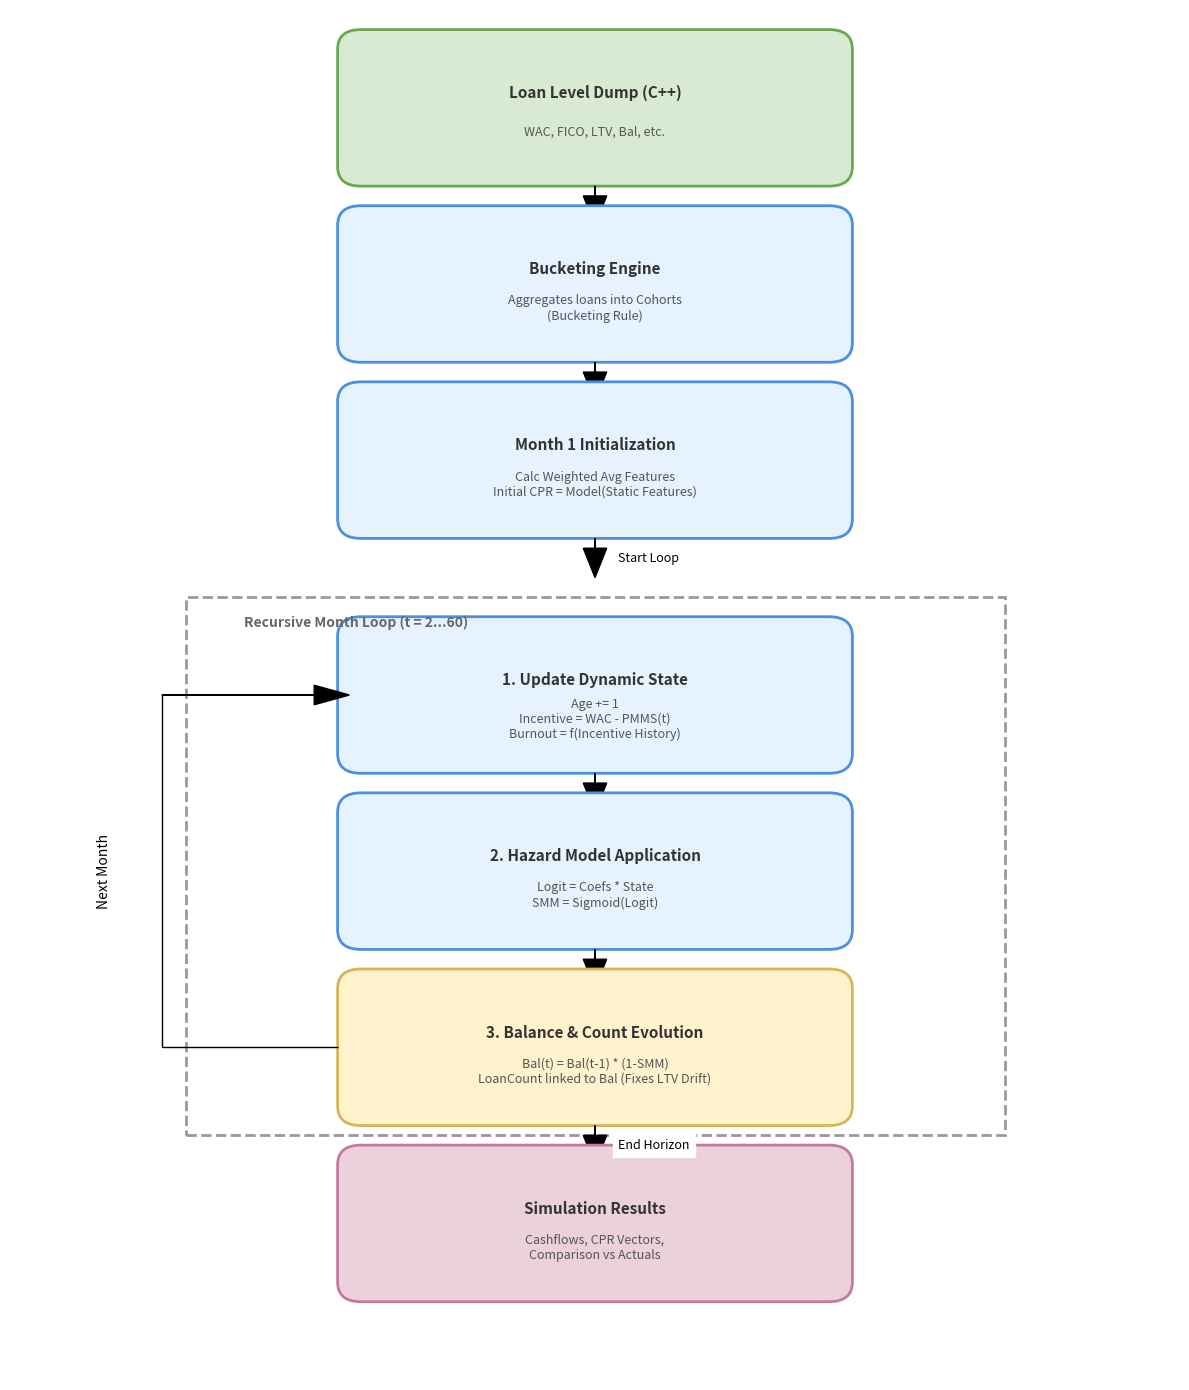

Python code for this plot:
import matplotlib
matplotlib.use('Agg')  # Use non-interactive backend to avoid Qt errors
import matplotlib.pyplot as plt
import matplotlib.patches as patches
import os

def create_simulation_flowchart(output_path):
    # Setup figure
    fig, ax = plt.subplots(figsize=(12, 14))
    ax.set_xlim(0, 10)
    ax.set_ylim(0, 14)
    ax.axis('off')
    
    # Style constants
    box_w = 4
    box_h = 1.2
    center_x = 5
    arrow_args = dict(fc="k", ec="k", head_width=0.2, head_length=0.3)
    
    # Helper to draw box
    def draw_box(x, y, text, color='#E6F3FF', edgecolor='#4A90E2', subtext=None):
        rect = patches.FancyBboxPatch((x - box_w/2, y - box_h/2), box_w, box_h,
                                    boxstyle="round,pad=0.2",
                                    linewidth=2, edgecolor=edgecolor, facecolor=color)
        ax.add_patch(rect)
        plt.text(x, y + (0.15 if subtext else 0), text, ha='center', va='center', fontsize=11, fontweight='bold', color='#333')
        if subtext:
             plt.text(x, y - 0.25, subtext, ha='center', va='center', fontsize=9, color='#555')
        return x, y

    # Helper to draw arrow
    def draw_arrow(x1, y1, x2, y2, text=None):
        ax.arrow(x1, y1, x2-x1, y2-y1, length_includes_head=True, **arrow_args)
        if text:
            plt.text((x1+x2)/2 + 0.2, (y1+y2)/2, text, ha='left', va='center', fontsize=9, style='italic', backgroundcolor='white')

    # 1. Inputs
    draw_box(center_x, 13, "Loan Level Dump (C++)", color='#D9EAD3', edgecolor='#6AA84F', subtext="WAC, FICO, LTV, Bal, etc.")
    draw_arrow(center_x, 12.2, center_x, 11.8)

    # 2. Bucketing
    draw_box(center_x, 11.2, "Bucketing Engine", subtext="Aggregates loans into Cohorts\n(Bucketing Rule)")
    draw_arrow(center_x, 10.4, center_x, 10.0)

    # 3. Month 1 Init
    draw_box(center_x, 9.4, "Month 1 Initialization", subtext="Calc Weighted Avg Features\nInitial CPR = Model(Static Features)")
    draw_arrow(center_x, 8.6, center_x, 8.2, text="Start Loop")

    # Container for Recursion
    rect = patches.Rectangle((1.5, 2.5), 7, 5.5, linewidth=2, edgecolor='#999', facecolor='none', linestyle='--')
    ax.add_patch(rect)
    plt.text(2.0, 7.7, "Recursive Month Loop (t = 2...60)", fontsize=10, fontweight='bold', color='#666')

    # 4. State Update
    draw_box(center_x, 7.0, "1. Update Dynamic State", subtext="Age += 1\nIncentive = WAC - PMMS(t)\nBurnout = f(Incentive History)")
    draw_arrow(center_x, 6.2, center_x, 5.8)

    # 5. Hazard Model
    draw_box(center_x, 5.2, "2. Hazard Model Application", subtext="Logit = Coefs * State\nSMM = Sigmoid(Logit)")
    draw_arrow(center_x, 4.4, center_x, 4.0)

    # 6. Balance & Factor
    draw_box(center_x, 3.4, "3. Balance & Count Evolution", color='#FFF2CC', edgecolor='#D6B656', 
             subtext="Bal(t) = Bal(t-1) * (1-SMM)\nLoanCount linked to Bal (Fixes LTV Drift)")
    
    # Loop back arrow
    ax.arrow(center_x - 2.2, 3.4, -1.5, 0, fc="k", ec="k", head_width=0, head_length=0) # Left out
    ax.arrow(center_x - 3.7, 3.4, 0, 3.6, fc="k", ec="k", head_width=0, head_length=0) # Up
    ax.arrow(center_x - 3.7, 7.0, 1.3, 0, fc="k", ec="k", head_width=0.2, head_length=0.3) # Back in
    plt.text(center_x - 4.2, 5.2, "Next Month", ha='center', va='center', rotation=90, fontsize=10)

    draw_arrow(center_x, 2.6, center_x, 2.2, text="End Horizon")

    # 7. Output
    draw_box(center_x, 1.6, "Simulation Results", color='#EAD1DC', edgecolor='#C27BA0', subtext="Cashflows, CPR Vectors,\nComparison vs Actuals")

    # Save
    plt.tight_layout()
    plt.savefig(output_path, bbox_inches='tight', dpi=150)
    print(f"Diagram saved to {output_path}")

if __name__ == "__main__":
    # Save to the assets folder of the emailer
    output_dir = r"c:\Users\<user>\Desktop\howard-toolbox\emailer\assets"
    os.makedirs(output_dir, exist_ok=True)
    create_simulation_flowchart(os.path.join(output_dir, "simulation_diagram.png"))
